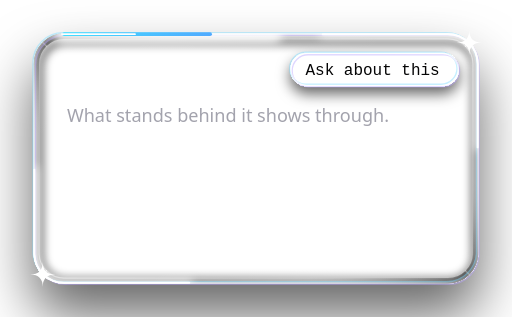
t = 0.00 s
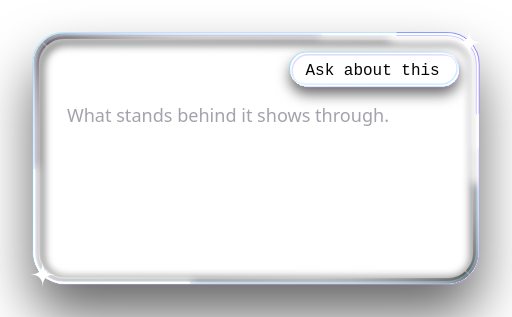
t = 0.80 s
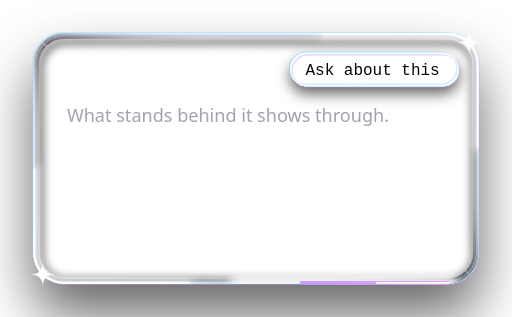
t = 1.60 s
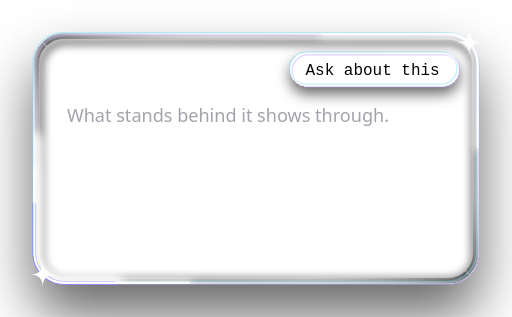
t = 2.40 s

The animated SVG that drew these frames (rendered in a browser with its animation timeline set to each time). Animation: 3 SMIL elements (animate=3); one cycle of 3.20 s, repeats indefinitely.

<svg xmlns="http://www.w3.org/2000/svg" xmlns:xlink="http://www.w3.org/1999/xlink" viewBox="-24 -24 368 228" width="368" height="228"><defs>
<linearGradient id="gbody" x1="0" y1="0" x2="1" y2="1"><stop offset="0" stop-color="#fff" stop-opacity=".09"/><stop offset=".36" stop-color="#fff" stop-opacity=".03"/><stop offset=".62" stop-color="#fff" stop-opacity=".01"/><stop offset="1" stop-color="#fff" stop-opacity=".06"/></linearGradient>
<linearGradient id="grim" x1="0" y1="1" x2="1" y2="0"><stop offset="0" stop-color="#fff" stop-opacity=".98"/><stop offset=".22" stop-color="#fff" stop-opacity=".40"/><stop offset=".5" stop-color="#fff" stop-opacity=".18"/><stop offset=".78" stop-color="#fff" stop-opacity=".40"/><stop offset="1" stop-color="#fff" stop-opacity=".98"/></linearGradient>
<linearGradient id="gaccent" x1="0" y1="0" x2="1" y2="0"><stop offset="0" stop-color="#9282ff"/><stop offset="1" stop-color="#5aa2ff"/></linearGradient>
<linearGradient id="gpress" x1="0" y1="0" x2="0" y2="1"><stop offset="0" stop-color="#8a72ff" stop-opacity=".80"/><stop offset="1" stop-color="#4a2fe0" stop-opacity=".62"/></linearGradient>
<radialGradient id="gknob" cx=".35" cy=".28" r=".9"><stop offset="0" stop-color="#fff"/><stop offset=".55" stop-color="#e9e7ff"/><stop offset="1" stop-color="#9a94c8"/></radialGradient>
<radialGradient id="glens" cx=".5" cy=".3" r=".8"><stop offset="0" stop-color="#fff" stop-opacity=".30"/><stop offset=".55" stop-color="#fff" stop-opacity=".06"/><stop offset="1" stop-color="#fff" stop-opacity=".16"/></radialGradient>
<radialGradient id="gmark" cx=".5" cy=".4" r=".64"><stop offset="0" stop-color="#9282ff"/><stop offset=".5" stop-color="#6b4dff"/><stop offset=".86" stop-color="#3a22c4"/><stop offset="1" stop-color="#110a40"/></radialGradient>
<radialGradient id="gmarklight" cx=".5" cy="1" r=".58"><stop offset="0" stop-color="#e2dfff" stop-opacity=".85"/><stop offset=".45" stop-color="#9282ff" stop-opacity=".3"/><stop offset="1" stop-color="#9282ff" stop-opacity="0"/></radialGradient>
<linearGradient id="gsheen" x1="0" y1="0" x2="0" y2="1"><stop offset="0" stop-color="#fff" stop-opacity=".26"/><stop offset="1" stop-color="#fff" stop-opacity="0"/></linearGradient>
<radialGradient id="gpool"><stop offset="0" stop-color="#fff" stop-opacity=".34"/><stop offset="1" stop-color="#fff" stop-opacity="0"/></radialGradient>
<filter id="gsoft" x="-30%" y="-60%" width="160%" height="220%"><feGaussianBlur stdDeviation="3"/></filter>
<linearGradient id="gbev" x1="0" y1="1" x2="1" y2="0"><stop offset="0" stop-color="#fff" stop-opacity=".55"/><stop offset=".3" stop-color="#fff" stop-opacity=".07"/><stop offset=".5" stop-color="#000000" stop-opacity=".55"/><stop offset=".7" stop-color="#fff" stop-opacity=".07"/><stop offset="1" stop-color="#fff" stop-opacity=".55"/></linearGradient>
<radialGradient id="gface"><stop offset="0" stop-color="#fff" stop-opacity=".10"/><stop offset="1" stop-color="#fff" stop-opacity="0"/></radialGradient>
<filter id="ghalo" x="-40%" y="-120%" width="180%" height="340%"><feGaussianBlur stdDeviation="7"/></filter>
<filter id="gliftL" x="-40%" y="-60%" width="180%" height="280%"><feColorMatrix in="SourceAlpha" type="matrix" values="0 0 0 0 0 0 0 0 0 0 0 0 0 0 0 0 0 0 20 0" result="a"/><feGaussianBlur in="a" stdDeviation="12"/><feOffset dy="12" result="d0"/><feFlood flood-color="#000000" flood-opacity=".6"/><feComposite in2="d0" operator="in"/><feComposite in2="a" operator="out"/></filter><filter id="gliftS" x="-40%" y="-60%" width="180%" height="280%"><feColorMatrix in="SourceAlpha" type="matrix" values="0 0 0 0 0 0 0 0 0 0 0 0 0 0 0 0 0 0 20 0" result="a"/><feGaussianBlur in="a" stdDeviation="5"/><feOffset dy="5" result="d0"/><feFlood flood-color="#000000" flood-opacity=".6"/><feComposite in2="d0" operator="in"/><feComposite in2="a" operator="out"/></filter><filter id="gliftLH" x="-40%" y="-60%" width="180%" height="280%"><feColorMatrix in="SourceAlpha" type="matrix" values="0 0 0 0 0 0 0 0 0 0 0 0 0 0 0 0 0 0 20 0" result="a"/><feGaussianBlur in="a" stdDeviation="20"/><feOffset dy="22" result="d0"/><feFlood flood-color="#000000" flood-opacity=".6"/><feComposite in2="d0" operator="in"/><feComposite in2="a" operator="out"/></filter><filter id="gliftSH" x="-40%" y="-60%" width="180%" height="280%"><feColorMatrix in="SourceAlpha" type="matrix" values="0 0 0 0 0 0 0 0 0 0 0 0 0 0 0 0 0 0 20 0" result="a"/><feGaussianBlur in="a" stdDeviation="9"/><feOffset dy="10" result="d0"/><feFlood flood-color="#000000" flood-opacity=".6"/><feComposite in2="d0" operator="in"/><feComposite in2="a" operator="out"/></filter>
<linearGradient id="ggloss" x1="0" y1="0" x2="0" y2="1"><stop offset="0" stop-color="#fff" stop-opacity=".82"/><stop offset="1" stop-color="#fff" stop-opacity=".05"/></linearGradient>
<linearGradient id="gedge" x1="0" y1="0" x2="1" y2="1"><stop offset="0" stop-color="#fff" stop-opacity=".95"/><stop offset=".42" stop-color="#fff" stop-opacity="0"/><stop offset=".68" stop-color="#e2dfff" stop-opacity="0"/><stop offset="1" stop-color="#e2dfff" stop-opacity=".38"/></linearGradient>
<radialGradient id="gwellg"><stop offset="0" stop-color="#110a40" stop-opacity=".34"/><stop offset="1" stop-color="#110a40" stop-opacity="0"/></radialGradient>
<linearGradient id="gpressh" x1="0" y1="0" x2="0" y2="1"><stop offset="0" stop-color="#b3a6ff" stop-opacity=".85"/><stop offset="1" stop-color="#9282ff" stop-opacity=".7"/></linearGradient>
<linearGradient id="gpressd" x1="0" y1="0" x2="0" y2="1"><stop offset="0" stop-color="#4a2fe0" stop-opacity=".9"/><stop offset="1" stop-color="#3a22c4" stop-opacity=".85"/></linearGradient>
<linearGradient id="gpressx" x1="0" y1="0" x2="0" y2="1"><stop offset="0" stop-color="#8a8a98" stop-opacity=".45"/><stop offset="1" stop-color="#8a8a98" stop-opacity=".3"/></linearGradient>
<linearGradient id="gprism" x1="0" y1="0" x2="1" y2="1"><stop offset="0" stop-color="#3fe8ff"/><stop offset=".3" stop-color="#5a8cff"/><stop offset=".55" stop-color="#9282ff"/><stop offset=".8" stop-color="#c79bff"/><stop offset="1" stop-color="#f0a8e6"/></linearGradient>
<filter id="gshine" x="-30%" y="-30%" width="160%" height="160%"><feGaussianBlur stdDeviation="1.4"/></filter>
<filter id="gglow" x="-50%" y="-80%" width="200%" height="260%"><feGaussianBlur stdDeviation="4" result="b"/><feMerge><feMergeNode in="b"/><feMergeNode in="SourceGraphic"/></feMerge></filter>
<filter id="gdrop" x="-50%" y="-50%" width="200%" height="220%"><feDropShadow dx="0" dy="3" stdDeviation="3" flood-color="#000000" flood-opacity=".5"/></filter>
<filter id="gbevL" x="-30%" y="-40%" width="160%" height="200%">
<feColorMatrix in="SourceAlpha" type="matrix" values="0 0 0 0 0 0 0 0 0 0 0 0 0 0 0 0 0 0 20 0" result="a"/><feGaussianBlur in="a" stdDeviation="6" result="b"/>
<feOffset in="b" dx="-6" dy="-8" result="o1"/><feComposite in="a" in2="o1" operator="out" result="e1"/><feFlood flood-color="#000" flood-opacity=".55"/><feComposite in2="e1" operator="in" result="shade"/>
<feOffset in="b" dx="6" dy="8" result="o2"/><feComposite in="a" in2="o2" operator="out" result="e2"/><feFlood flood-color="#fff" flood-opacity=".50"/><feComposite in2="e2" operator="in" result="lit"/>
<feGaussianBlur in="a" stdDeviation="10"/><feOffset dy="10" result="d0"/><feFlood flood-color="#000000" flood-opacity=".55"/><feComposite in2="d0" operator="in"/><feComposite in2="a" operator="out" result="ds"/>
<feMerge><feMergeNode in="ds"/><feMergeNode in="SourceGraphic"/><feMergeNode in="shade"/><feMergeNode in="lit"/></feMerge></filter><filter id="gbevS" x="-30%" y="-40%" width="160%" height="200%">
<feColorMatrix in="SourceAlpha" type="matrix" values="0 0 0 0 0 0 0 0 0 0 0 0 0 0 0 0 0 0 20 0" result="a"/><feGaussianBlur in="a" stdDeviation="2.5" result="b"/>
<feOffset in="b" dx="-2.5" dy="-3.5" result="o1"/><feComposite in="a" in2="o1" operator="out" result="e1"/><feFlood flood-color="#000" flood-opacity=".55"/><feComposite in2="e1" operator="in" result="shade"/>
<feOffset in="b" dx="2.5" dy="3.5" result="o2"/><feComposite in="a" in2="o2" operator="out" result="e2"/><feFlood flood-color="#fff" flood-opacity=".50"/><feComposite in2="e2" operator="in" result="lit"/>
<feGaussianBlur in="a" stdDeviation="5"/><feOffset dy="5" result="d0"/><feFlood flood-color="#000000" flood-opacity=".55"/><feComposite in2="d0" operator="in"/><feComposite in2="a" operator="out" result="ds"/>
<feMerge><feMergeNode in="ds"/><feMergeNode in="SourceGraphic"/><feMergeNode in="shade"/><feMergeNode in="lit"/></feMerge></filter>
</defs><clipPath id="gg1c"><rect x="0" y="0" width="320" height="180" rx="22"/></clipPath><rect x="0" y="0" width="320" height="180" rx="22" fill="#000" filter="url(#gliftLH)"/><rect x="0" y="0" width="320" height="180" rx="22" fill="url(#gbody)"/><rect x="2.0" y="2.0" width="316" height="176" rx="20.0" fill="none" stroke="url(#gbev)" stroke-width="4"/><g clip-path="url(#gg1c)"><rect x="4" y="4" width="312" height="172" rx="18" fill="none" stroke="#000000" stroke-opacity=".7" stroke-width="4" filter="url(#gsoft)" transform="translate(1 2)"/><ellipse cx="96.0" cy="4" rx="160.0" ry="90.0" fill="url(#gface)"/></g><path d="M6.4 6.4L9.3 9.3" stroke="#fff" stroke-opacity=".3" stroke-width="1" stroke-linecap="round"/><path d="M313.6 6.4L310.7 9.3" stroke="#fff" stroke-opacity=".75" stroke-width="1" stroke-linecap="round"/><path d="M313.6 173.6L310.7 170.7" stroke="#fff" stroke-opacity=".3" stroke-width="1" stroke-linecap="round"/><path d="M6.4 173.6L9.3 170.7" stroke="#fff" stroke-opacity=".75" stroke-width="1" stroke-linecap="round"/><g clip-path="url(#gg1c)"><rect x="1" y="1" width="318" height="178" rx="21" fill="none" stroke="#fff" stroke-opacity="0.16" stroke-width="3" filter="url(#gsoft)"/><ellipse cx="217.60000000000002" cy="180" rx="134.4" ry="54.0" fill="url(#gpool)" opacity="0.55"/></g><rect x="4" y="4" width="312" height="172" rx="18" fill="none" stroke="url(#grim)" stroke-opacity=".5" stroke-width=".8"/><rect x="0.5" y="0.5" width="319" height="179" rx="21.5" fill="none" stroke="#7fdcff" stroke-opacity=".45" stroke-width="1" transform="translate(-.9 -.9)"/><rect x="0.5" y="0.5" width="319" height="179" rx="21.5" fill="none" stroke="#b9a4ff" stroke-opacity=".45" stroke-width="1" transform="translate(.9 .9)"/><rect x="0.55" y="0.55" width="318.9" height="178.9" rx="21.45" fill="none" stroke="url(#grim)" stroke-width="1.1"/><g clip-path="url(#gg1c)"><rect x="0.55" y="0.55" width="318.9" height="178.9" rx="21.45" fill="none" stroke="#fff" stroke-opacity=".8" stroke-width="14" stroke-linecap="round" stroke-dasharray="150 809" filter="url(#gsoft)"><animate attributeName="stroke-dashoffset" from="959" to="0" dur="3.2s" repeatCount="indefinite"/></rect></g><rect x="0.55" y="0.55" width="318.9" height="178.9" rx="21.45" fill="none" stroke="url(#gprism)" stroke-width="2.64" stroke-linecap="round" stroke-dasharray="105 854"><animate attributeName="stroke-dashoffset" from="959" to="0" dur="3.2s" repeatCount="indefinite"/></rect><rect x="0.55" y="0.55" width="318.9" height="178.9" rx="21.45" fill="none" stroke="#fff" stroke-width="1.2100000000000002" stroke-linecap="round" stroke-dasharray="52 906"><animate attributeName="stroke-dashoffset" from="959" to="0" dur="3.2s" repeatCount="indefinite"/></rect><g clip-path="url(#gg1c)"><path d="M208 0.55H298a21.45 21.45 0 0 1 21.45 21.45v60" fill="none" stroke="#fff" stroke-opacity=".7" stroke-width="6" stroke-linecap="round" filter="url(#gsoft)"/><path d="M112 179.45H22a21.45 21.45 0 0 1 -21.45 -21.45v-60" fill="none" stroke="#fff" stroke-opacity=".7" stroke-width="6" stroke-linecap="round" filter="url(#gsoft)"/></g><path d="M208 0.55H298a21.45 21.45 0 0 1 21.45 21.45v60" fill="none" stroke="#fff" stroke-width="1.4300000000000002" stroke-linecap="round"/><path d="M112 179.45H22a21.45 21.45 0 0 1 -21.45 -21.45v-60" fill="none" stroke="#fff" stroke-width="1.4300000000000002" stroke-linecap="round"/><path d="M313.4 -2.4000000000000004Q313.4 6.6 322.4 6.6Q313.4 6.6 313.4 15.6Q313.4 6.6 304.4 6.6Q313.4 6.6 313.4 -2.4000000000000004Z" fill="#fff"/><path d="M6.6 164.4Q6.6 173.4 15.6 173.4Q6.6 173.4 6.6 182.4Q6.6 173.4 -2.4000000000000004 173.4Q6.6 173.4 6.6 164.4Z" fill="#fff"/><text x="24" y="40" font-family="Geist, system-ui, -apple-system, 'Segoe UI', sans-serif" font-size="18" font-weight="650" fill="#ffffff" text-anchor="start">A pane</text><text x="24" y="64" font-family="Geist, system-ui, -apple-system, 'Segoe UI', sans-serif" font-size="13" font-weight="400" fill="#a3a3ad" text-anchor="start">What stands behind it shows through.</text><text x="24" y="150" font-family="Geist, system-ui, -apple-system, 'Segoe UI', sans-serif" font-size="40" font-weight="700" fill="#ffffff" text-anchor="start">128</text><clipPath id="gg2c"><rect x="184.60000000000002" y="14" width="121.39999999999999" height="24" rx="12"/></clipPath><rect x="184.60000000000002" y="14" width="121.39999999999999" height="24" rx="12" fill="#000" filter="url(#gliftS)"/><rect x="184.60000000000002" y="14" width="121.39999999999999" height="24" rx="12" fill="#ffffff"/><g clip-path="url(#gg2c)"><rect x="185.60000000000002" y="15" width="119.39999999999999" height="22" rx="11" fill="none" stroke="#fff" stroke-opacity="0.20" stroke-width="2" filter="url(#gsoft)"/><ellipse cx="267.15200000000004" cy="38" rx="50.98799999999999" ry="7.199999999999999" fill="url(#gpool)" opacity="0.55"/></g><rect x="187.60000000000002" y="17" width="115.39999999999999" height="18" rx="9" fill="none" stroke="url(#grim)" stroke-opacity=".5" stroke-width=".8"/><rect x="185.10000000000002" y="14.5" width="120.39999999999999" height="23" rx="11.5" fill="none" stroke="#7fdcff" stroke-opacity=".45" stroke-width="1" transform="translate(-.9 -.9)"/><rect x="185.10000000000002" y="14.5" width="120.39999999999999" height="23" rx="11.5" fill="none" stroke="#b9a4ff" stroke-opacity=".45" stroke-width="1" transform="translate(.9 .9)"/><rect x="185.15000000000003" y="14.55" width="120.3" height="22.9" rx="11.45" fill="none" stroke="url(#grim)" stroke-width="1.1"/><text x="195.60000000000002" y="30" font-family="'Geist Mono', ui-monospace, Menlo, Consolas, monospace" font-size="11.5" font-weight="500" fill="#050506" text-anchor="start">Ask about this</text></svg>
